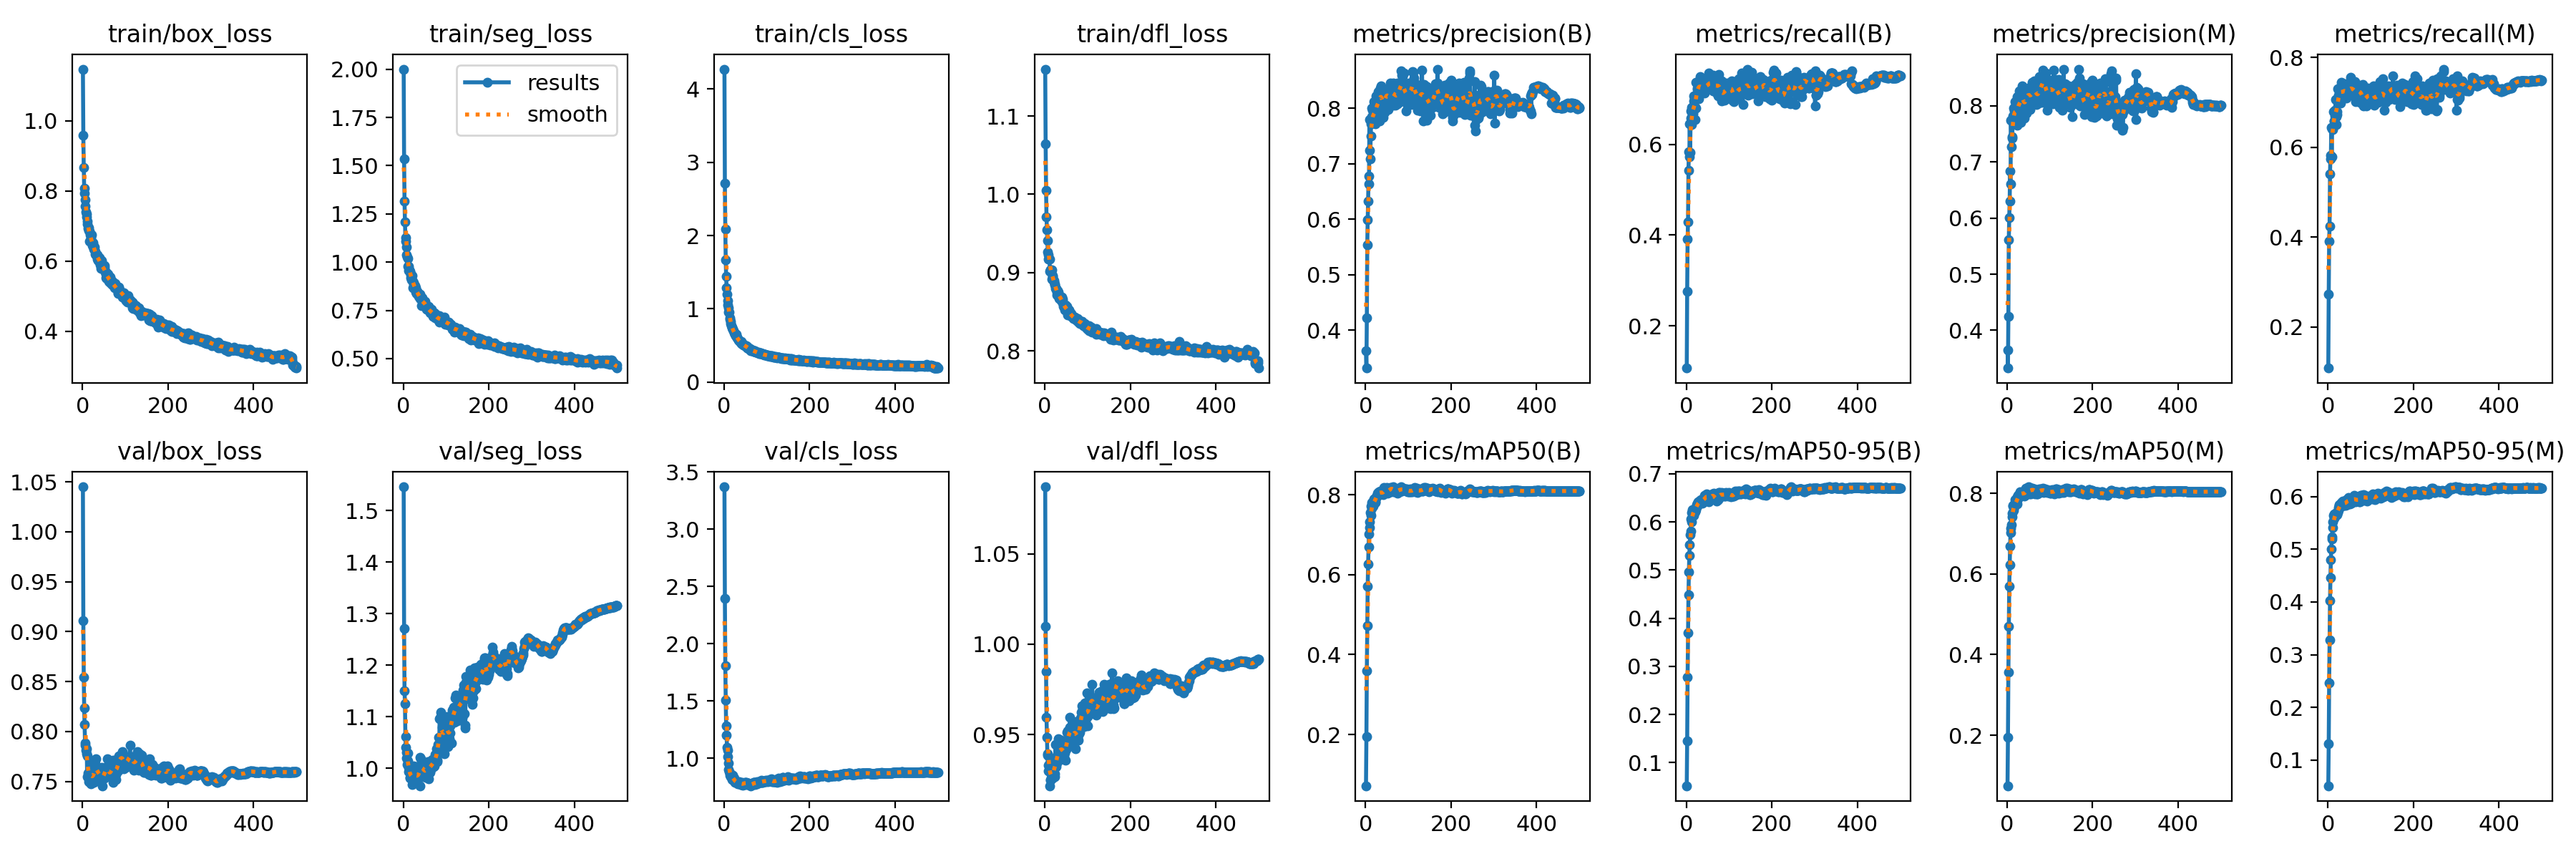

Values plotted in this chart, from the file beside it:
epoch, train/box_loss, train/seg_loss, train/cls_loss, train/dfl_loss, metrics/precision(B), metrics/recall(B), metrics/mAP50(B), metrics/mAP50-95(B), metrics/precision(M), metrics/recall(M), metrics/mAP50(M), metrics/mAP50-95(M), val/box_loss, val/seg_loss, val/cls_loss, val/dfl_loss, lr/pg0, lr/pg1, lr/pg2
1, 1.147, 2.001, 4.272, 1.16, 0.3624, 0.1066, 0.07181, 0.05176, 0.3648, 0.109, 0.07451, 0.05101, 1.045, 1.546, 3.37, 1.087, 0.06696, 0.000166, 0.000166
2, 0.9577, 1.535, 2.714, 1.064, 0.3319, 0.2751, 0.1951, 0.1454, 0.3328, 0.2731, 0.1948, 0.1314, 0.9109, 1.272, 2.396, 1.01, 0.03379, 0.0003321, 0.0003321
3, 0.8662, 1.318, 2.086, 1.005, 0.4223, 0.3916, 0.3601, 0.2771, 0.425, 0.391, 0.3565, 0.2459, 0.8542, 1.151, 1.805, 0.9851, 0.00062, 0.0004974, 0.0004974
4, 0.8064, 1.207, 1.668, 0.9709, 0.5539, 0.4288, 0.4728, 0.3702, 0.5619, 0.4245, 0.4699, 0.328, 0.8237, 1.126, 1.51, 0.9596, 0.000497, 0.000497, 0.000497
5, 0.7933, 1.128, 1.44, 0.9546, 0.5985, 0.5432, 0.5717, 0.4479, 0.6011, 0.5407, 0.5698, 0.4023, 0.8072, 1.061, 1.281, 0.9486, 0.000497, 0.000497, 0.000497
6, 0.7745, 1.11, 1.285, 0.9406, 0.6324, 0.5838, 0.6265, 0.4961, 0.6305, 0.5827, 0.623, 0.4467, 0.7888, 1.041, 1.202, 0.9395, 0.000496, 0.000496, 0.000496
7, 0.7557, 1.079, 1.202, 0.9263, 0.6774, 0.5724, 0.6692, 0.5301, 0.6839, 0.574, 0.6695, 0.4801, 0.7866, 1.031, 1.093, 0.9387, 0.0004951, 0.0004951, 0.0004951
8, 0.7409, 1.039, 1.109, 0.9225, 0.6633, 0.6455, 0.7011, 0.5531, 0.6606, 0.6434, 0.7018, 0.5002, 0.7815, 1.019, 1.072, 0.9332, 0.0004941, 0.0004941, 0.0004941
9, 0.7348, 1.027, 1.05, 0.9176, 0.7791, 0.5818, 0.7185, 0.5735, 0.7748, 0.579, 0.7124, 0.5234, 0.7778, 1.008, 1.016, 0.9301, 0.0004931, 0.0004931, 0.0004931
10, 0.7248, 1.017, 1.011, 0.9172, 0.7239, 0.6579, 0.7324, 0.5806, 0.7277, 0.6418, 0.7222, 0.5198, 0.783, 1.029, 0.9547, 0.9376, 0.0004921, 0.0004921, 0.0004921
11, 0.7142, 0.9786, 0.9531, 0.9169, 0.7087, 0.6735, 0.7548, 0.6056, 0.7451, 0.643, 0.751, 0.5525, 0.7547, 1.015, 0.8988, 0.9217, 0.0004911, 0.0004911, 0.0004911
12, 0.7054, 0.9774, 0.9545, 0.9014, 0.7497, 0.6428, 0.7481, 0.5999, 0.7427, 0.6397, 0.742, 0.5416, 0.7755, 0.9936, 0.8832, 0.9344, 0.0004901, 0.0004901, 0.0004901
13, 0.6927, 0.9559, 0.8771, 0.9032, 0.7715, 0.6811, 0.7715, 0.6192, 0.7713, 0.6794, 0.7682, 0.5639, 0.7583, 1.002, 0.8668, 0.9252, 0.0004891, 0.0004891, 0.0004891
14, 0.6955, 0.9614, 0.8586, 0.9037, 0.7851, 0.6673, 0.7799, 0.6261, 0.7823, 0.6581, 0.7708, 0.567, 0.7528, 0.9969, 0.8496, 0.9247, 0.0004881, 0.0004881, 0.0004881
15, 0.687, 0.9529, 0.8246, 0.9013, 0.8001, 0.6672, 0.7663, 0.6163, 0.7966, 0.6591, 0.7577, 0.5584, 0.75, 0.9812, 0.8572, 0.9279, 0.0004871, 0.0004871, 0.0004871
16, 0.6849, 0.9476, 0.7993, 0.9031, 0.7955, 0.6726, 0.7759, 0.6226, 0.7906, 0.6699, 0.7706, 0.565, 0.7566, 0.9827, 0.8357, 0.9268, 0.0004861, 0.0004861, 0.0004861
17, 0.6557, 0.9206, 0.7654, 0.8912, 0.7821, 0.6954, 0.7706, 0.6141, 0.7942, 0.6817, 0.7663, 0.5617, 0.7565, 0.988, 0.8553, 0.9264, 0.0004852, 0.0004852, 0.0004852
18, 0.6754, 0.9323, 0.7545, 0.8963, 0.7729, 0.7072, 0.7835, 0.6251, 0.7697, 0.7058, 0.7779, 0.5655, 0.7561, 0.987, 0.8385, 0.926, 0.0004842, 0.0004842, 0.0004842
19, 0.6677, 0.9283, 0.7442, 0.8952, 0.7938, 0.6829, 0.7902, 0.6271, 0.8078, 0.6676, 0.7837, 0.5699, 0.7692, 0.9816, 0.8146, 0.9314, 0.0004832, 0.0004832, 0.0004832
20, 0.6579, 0.9065, 0.7181, 0.8909, 0.8116, 0.6551, 0.7792, 0.622, 0.8075, 0.6508, 0.7735, 0.5685, 0.7479, 0.9979, 0.8515, 0.9266, 0.0004822, 0.0004822, 0.0004822
21, 0.675, 0.9286, 0.7215, 0.89, 0.7854, 0.6818, 0.7799, 0.6208, 0.7803, 0.6785, 0.7746, 0.5663, 0.7581, 0.9687, 0.845, 0.9319, 0.0004812, 0.0004812, 0.0004812
22, 0.6556, 0.901, 0.6973, 0.8875, 0.7782, 0.6805, 0.7822, 0.6262, 0.779, 0.6722, 0.778, 0.5694, 0.7517, 0.9713, 0.8093, 0.932, 0.0004802, 0.0004802, 0.0004802
23, 0.644, 0.8678, 0.6801, 0.8857, 0.7712, 0.7372, 0.7813, 0.6303, 0.7653, 0.7305, 0.7739, 0.5694, 0.7507, 0.9841, 0.8242, 0.9284, 0.0004792, 0.0004792, 0.0004792
24, 0.6513, 0.8928, 0.676, 0.8839, 0.8217, 0.7053, 0.7949, 0.6357, 0.8167, 0.7005, 0.7916, 0.5788, 0.7534, 0.9974, 0.7986, 0.9266, 0.0004782, 0.0004782, 0.0004782
25, 0.6471, 0.8839, 0.6646, 0.8793, 0.7936, 0.7208, 0.7919, 0.633, 0.7896, 0.7163, 0.7869, 0.5739, 0.7639, 1.005, 0.8033, 0.9446, 0.0004772, 0.0004772, 0.0004772
26, 0.6337, 0.869, 0.6513, 0.8799, 0.8062, 0.7235, 0.7971, 0.6389, 0.7986, 0.725, 0.7953, 0.5835, 0.7492, 0.975, 0.7884, 0.9341, 0.0004762, 0.0004762, 0.0004762
27, 0.6359, 0.8675, 0.6371, 0.8791, 0.82, 0.7296, 0.803, 0.6418, 0.8172, 0.7252, 0.7965, 0.5841, 0.7535, 1.001, 0.797, 0.9321, 0.0004752, 0.0004752, 0.0004752
28, 0.6396, 0.8772, 0.6505, 0.8751, 0.7855, 0.7344, 0.7999, 0.6371, 0.7842, 0.7319, 0.7975, 0.5831, 0.762, 0.9792, 0.7951, 0.9342, 0.0004743, 0.0004743, 0.0004743
29, 0.62, 0.8456, 0.6219, 0.8716, 0.8293, 0.7008, 0.799, 0.6377, 0.8272, 0.6981, 0.7933, 0.5826, 0.7591, 0.9745, 0.7873, 0.9364, 0.0004733, 0.0004733, 0.0004733
30, 0.6279, 0.8686, 0.6185, 0.8769, 0.8121, 0.7414, 0.8061, 0.6429, 0.8053, 0.7356, 0.7992, 0.5805, 0.7676, 1.004, 0.7936, 0.9362, 0.0004723, 0.0004723, 0.0004723
31, 0.618, 0.8371, 0.6039, 0.8709, 0.8046, 0.7271, 0.8068, 0.6408, 0.8025, 0.7236, 0.8037, 0.5893, 0.7728, 0.9843, 0.791, 0.9478, 0.0004713, 0.0004713, 0.0004713
32, 0.6196, 0.8499, 0.5906, 0.8754, 0.7764, 0.7498, 0.8045, 0.6442, 0.7708, 0.7446, 0.7969, 0.5822, 0.7637, 0.9808, 0.7755, 0.9428, 0.0004703, 0.0004703, 0.0004703
33, 0.6151, 0.8437, 0.578, 0.8715, 0.8304, 0.7182, 0.8026, 0.6441, 0.8271, 0.7118, 0.7961, 0.5854, 0.7604, 0.9727, 0.7881, 0.9423, 0.0004693, 0.0004693, 0.0004693
34, 0.6058, 0.8334, 0.5734, 0.8673, 0.829, 0.7153, 0.8076, 0.6462, 0.8212, 0.7122, 0.8, 0.5914, 0.7602, 0.9868, 0.7874, 0.938, 0.0004683, 0.0004683, 0.0004683
35, 0.6172, 0.8423, 0.5687, 0.8689, 0.8365, 0.7244, 0.8089, 0.6439, 0.8305, 0.7199, 0.804, 0.5861, 0.7628, 0.9941, 0.7873, 0.9432, 0.0004673, 0.0004673, 0.0004673
36, 0.6023, 0.8207, 0.5655, 0.8677, 0.8403, 0.7226, 0.8065, 0.6455, 0.836, 0.7195, 0.8009, 0.5884, 0.7556, 0.9861, 0.7963, 0.9404, 0.0004663, 0.0004663, 0.0004663
37, 0.6101, 0.8275, 0.5573, 0.8682, 0.8084, 0.7394, 0.8038, 0.6429, 0.8029, 0.7355, 0.7982, 0.5869, 0.7551, 0.9942, 0.7799, 0.9361, 0.0004654, 0.0004654, 0.0004654
38, 0.6104, 0.8178, 0.5474, 0.8645, 0.8207, 0.7215, 0.8028, 0.6388, 0.7972, 0.7328, 0.7973, 0.5832, 0.7603, 0.9855, 0.7727, 0.9437, 0.0004644, 0.0004644, 0.0004644
39, 0.5977, 0.8118, 0.548, 0.8666, 0.8274, 0.7153, 0.8071, 0.6481, 0.8188, 0.7132, 0.8017, 0.591, 0.7606, 0.9659, 0.7716, 0.9471, 0.0004634, 0.0004634, 0.0004634
40, 0.6098, 0.8337, 0.5596, 0.8683, 0.7993, 0.7373, 0.8029, 0.6463, 0.7941, 0.7415, 0.7991, 0.588, 0.7629, 1.021, 0.7684, 0.9444, 0.0004624, 0.0004624, 0.0004624
41, 0.5975, 0.8067, 0.5292, 0.861, 0.783, 0.7337, 0.7997, 0.6421, 0.7781, 0.7285, 0.7938, 0.5849, 0.7532, 1.019, 0.7837, 0.9414, 0.0004614, 0.0004614, 0.0004614
42, 0.5888, 0.809, 0.5277, 0.8663, 0.8074, 0.7208, 0.8014, 0.6464, 0.8046, 0.7158, 0.7954, 0.5837, 0.7502, 1.01, 0.7857, 0.9387, 0.0004604, 0.0004604, 0.0004604
43, 0.578, 0.7733, 0.5134, 0.8568, 0.8317, 0.7123, 0.8172, 0.6556, 0.8271, 0.71, 0.8127, 0.5948, 0.7495, 0.9963, 0.7602, 0.9385, 0.0004594, 0.0004594, 0.0004594
44, 0.6021, 0.8162, 0.5279, 0.8596, 0.8214, 0.7267, 0.8101, 0.647, 0.8234, 0.7199, 0.8043, 0.5934, 0.7548, 0.9831, 0.7703, 0.9435, 0.0004584, 0.0004584, 0.0004584
45, 0.5856, 0.8015, 0.5091, 0.8571, 0.7918, 0.7428, 0.8063, 0.6462, 0.7865, 0.7383, 0.8001, 0.5842, 0.7639, 1.003, 0.7763, 0.9379, 0.0004574, 0.0004574, 0.0004574
46, 0.5859, 0.7896, 0.5053, 0.8552, 0.8237, 0.7207, 0.8169, 0.6559, 0.8234, 0.7172, 0.8117, 0.5918, 0.7585, 1.013, 0.7793, 0.9425, 0.0004564, 0.0004564, 0.0004564
47, 0.5786, 0.7806, 0.5023, 0.8526, 0.8112, 0.7406, 0.8112, 0.6566, 0.8102, 0.7361, 0.8075, 0.591, 0.7458, 0.9955, 0.782, 0.9397, 0.0004554, 0.0004554, 0.0004554
48, 0.5774, 0.7901, 0.4922, 0.8583, 0.8284, 0.721, 0.8153, 0.6582, 0.8282, 0.7204, 0.8153, 0.599, 0.7535, 0.9982, 0.7813, 0.9425, 0.0004545, 0.0004545, 0.0004545
49, 0.5837, 0.7919, 0.4978, 0.858, 0.8247, 0.7311, 0.8148, 0.6518, 0.8201, 0.7316, 0.813, 0.5948, 0.7533, 0.9989, 0.7883, 0.9358, 0.0004535, 0.0004535, 0.0004535
50, 0.5801, 0.7893, 0.4933, 0.8538, 0.8336, 0.7235, 0.8185, 0.6533, 0.8313, 0.7227, 0.8162, 0.5932, 0.7565, 0.9898, 0.7861, 0.9416, 0.0004525, 0.0004525, 0.0004525
51, 0.5866, 0.7959, 0.4956, 0.8518, 0.8318, 0.7253, 0.8103, 0.6505, 0.8232, 0.7262, 0.805, 0.5936, 0.7536, 0.9895, 0.7711, 0.9439, 0.0004515, 0.0004515, 0.0004515
52, 0.5811, 0.7805, 0.4922, 0.8567, 0.8266, 0.7334, 0.8041, 0.6416, 0.8209, 0.7267, 0.7987, 0.5862, 0.7621, 0.9825, 0.7883, 0.9514, 0.0004505, 0.0004505, 0.0004505
53, 0.5678, 0.7721, 0.4837, 0.8532, 0.797, 0.7569, 0.8065, 0.6508, 0.7936, 0.7553, 0.806, 0.5914, 0.7634, 0.996, 0.7845, 0.952, 0.0004495, 0.0004495, 0.0004495
54, 0.5624, 0.7646, 0.4687, 0.846, 0.819, 0.7285, 0.8048, 0.6452, 0.8177, 0.7262, 0.8036, 0.5874, 0.7612, 0.9992, 0.7834, 0.9461, 0.0004485, 0.0004485, 0.0004485
55, 0.5524, 0.7567, 0.4725, 0.8487, 0.8367, 0.7238, 0.8141, 0.6491, 0.8347, 0.722, 0.812, 0.5944, 0.7616, 1.008, 0.7839, 0.946, 0.0004475, 0.0004475, 0.0004475
56, 0.5674, 0.7715, 0.4706, 0.8527, 0.8191, 0.7374, 0.8081, 0.6496, 0.8114, 0.7298, 0.7993, 0.5901, 0.7588, 1.006, 0.7722, 0.947, 0.0004465, 0.0004465, 0.0004465
57, 0.551, 0.7531, 0.4619, 0.851, 0.8056, 0.7467, 0.8161, 0.6533, 0.815, 0.7385, 0.8133, 0.5957, 0.7649, 0.9995, 0.7723, 0.9484, 0.0004456, 0.0004456, 0.0004456
58, 0.5574, 0.7638, 0.4568, 0.8498, 0.845, 0.7223, 0.8181, 0.6518, 0.8417, 0.7186, 0.8123, 0.5964, 0.7724, 1.013, 0.7815, 0.954, 0.0004446, 0.0004446, 0.0004446
59, 0.5634, 0.7702, 0.4601, 0.8466, 0.8096, 0.7381, 0.8123, 0.6529, 0.8051, 0.7343, 0.8092, 0.5935, 0.7605, 0.979, 0.7779, 0.9595, 0.0004436, 0.0004436, 0.0004436
60, 0.5584, 0.7506, 0.455, 0.8482, 0.8171, 0.744, 0.8138, 0.6529, 0.8146, 0.7389, 0.8072, 0.5934, 0.7647, 0.9967, 0.7694, 0.9531, 0.0004426, 0.0004426, 0.0004426
... 440 more rows
